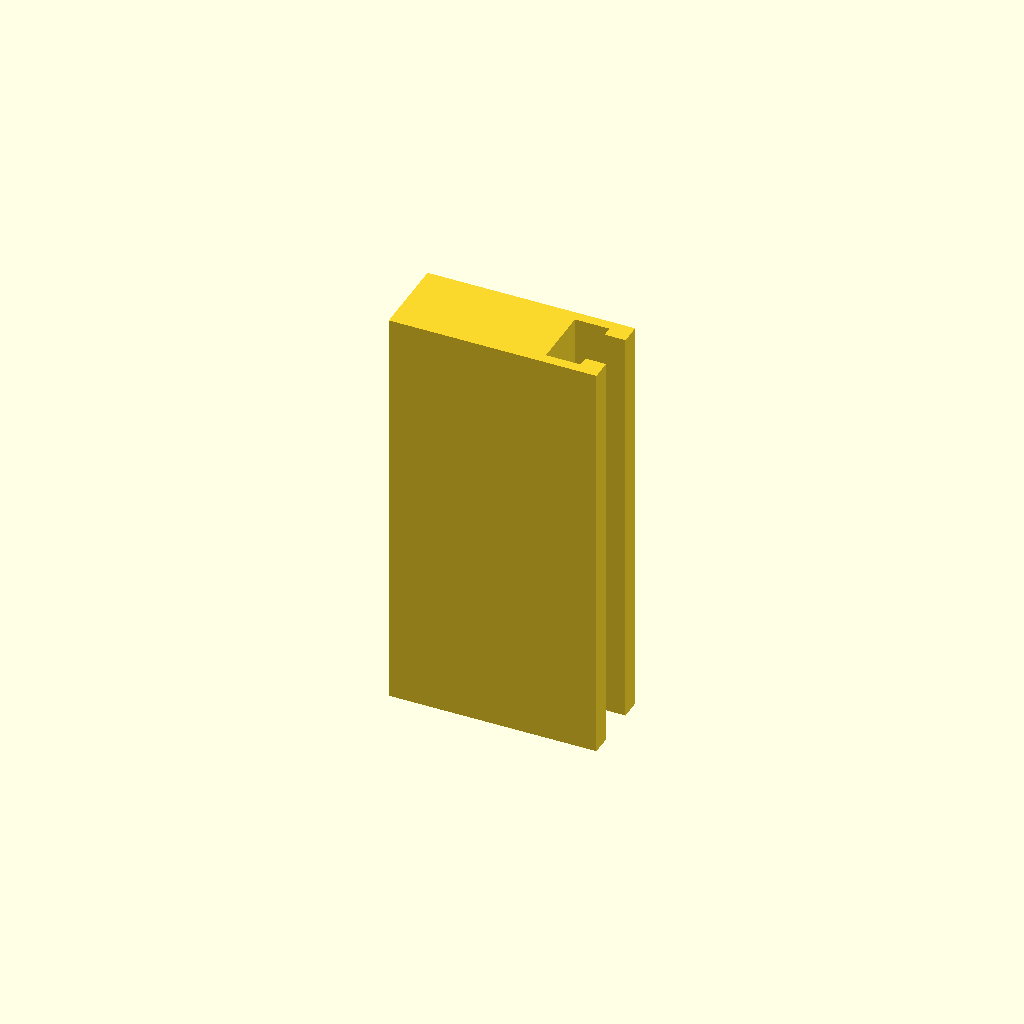
Cell 1: the model at its default parameters.
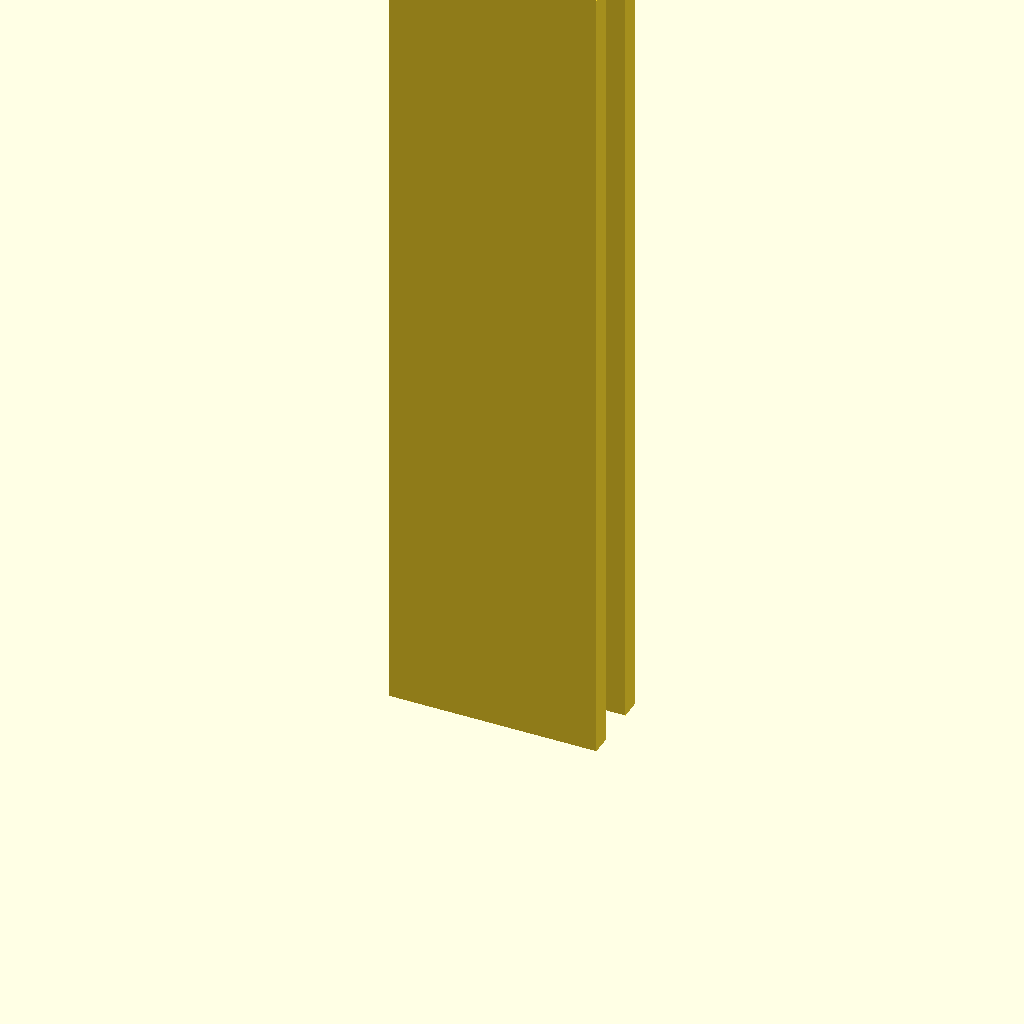
Cell 2: profile_height = 240 (everything else at default).
All cells are drawn from one camera (rotation 55°, 0°, 25°, orthographic, colour scheme Cornfield), so only the parameter changes between them.
The OpenSCAD source (optional_data/data/sketch1/tslots/part_0097.scad):
$fn = 32;

// ----------------------------------------------------------------------
// T-slot rail: 60 x 24 mm section, 120 mm long
// ----------------------------------------------------------------------

// --- parameters (mm) ---
profile_height = 120;     // extrusion height
profile_points = 12;      // points of the closed outline

profile = [[0, 0], [60, 0], [60, 6], [54, 6], [54, 3], [44, 3], [44, 21], [54, 21], [54, 18], [60, 18], [60, 24], [0, 24]];  // single closed polygon, 12 points, counter clockwise

// --- the one profile operation ---
linear_extrude(height = profile_height) polygon(points = profile);
Customizer parameters (derived from the source; name, type, default, range or options):
profile_height: number, default 120
profile_points: number, default 12
